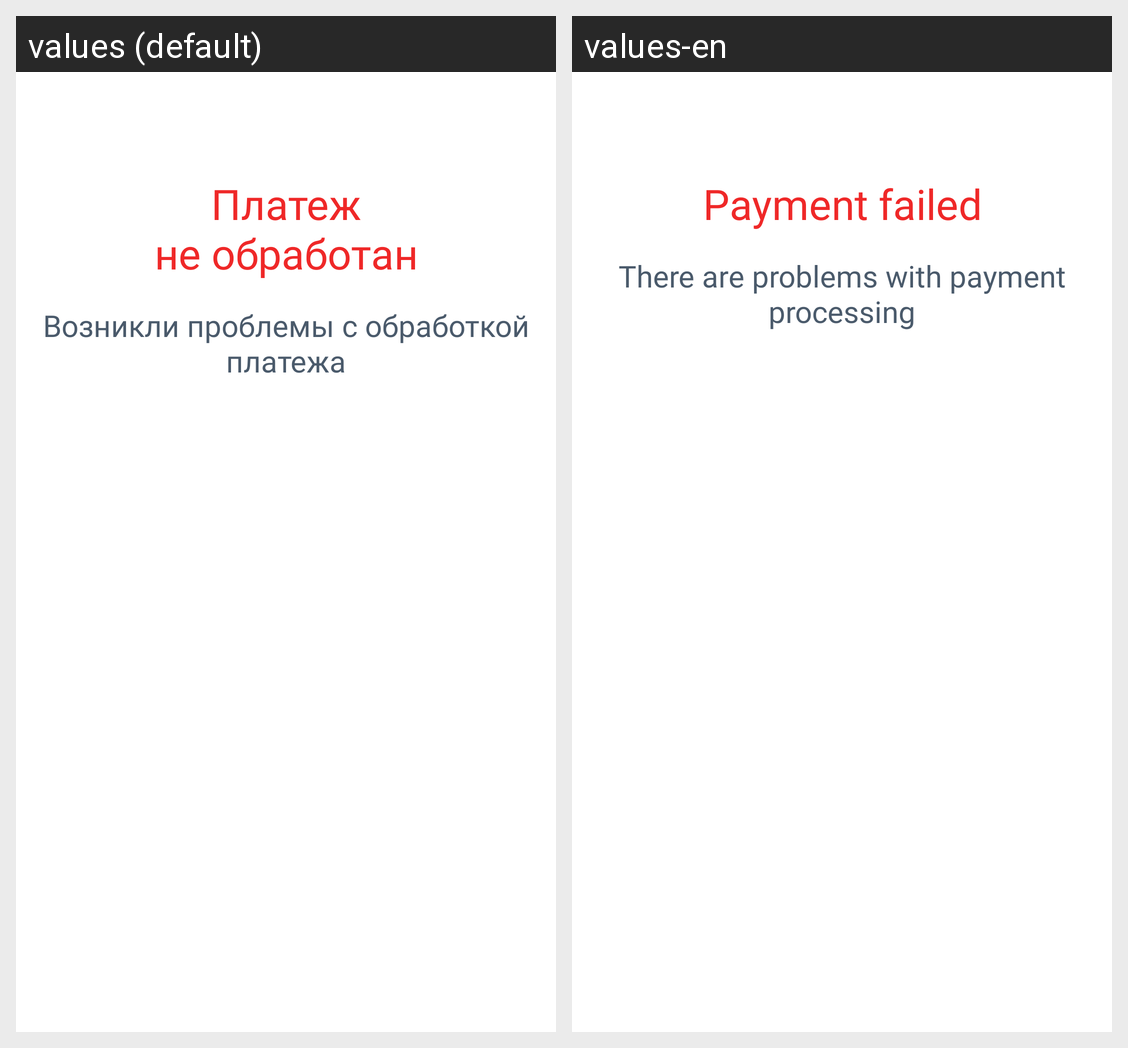

Translations of the strings shown on this Android screen, per locale in the grid:
Android screen res/layout/layout_payment_failed.xml rendered under 2 locales, left to right: values (default), values-en. Device: Nexus 5 (rendered at 1080×1920; each locale shown at half size, 540×960, under a caption strip naming it); theme Theme.BBSplash.
Strings drawn on this screen, with the default value and each locale's value (text and hints the layout hard-codes, and strings that could not be matched under every locale, appear in the picture but are not listed):

payment_fail_text
  values: Платеж
      не обработан
  values-en: Payment failed

description_payment_fail_text
  values: Возникли проблемы с обработкой платежа
  values-en: There are problems with payment processing
